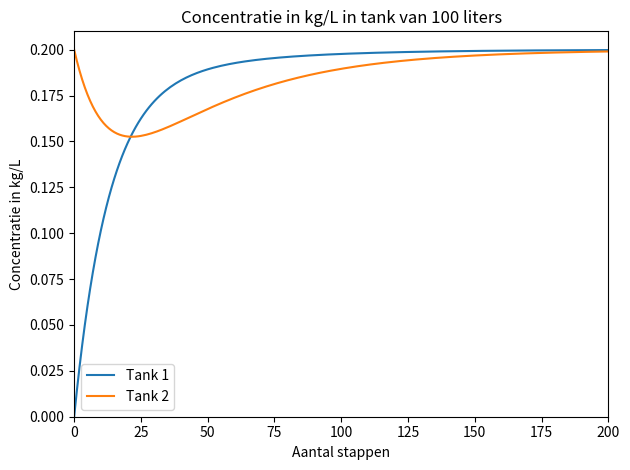

Recreate this plot in Python.
import matplotlib.pylab as plt
import numpy as np


def tanks(ts=120, liters=100, inL=6, uitL=4, uitR=3, inR=1, cL=0.2, cR=0.1):
    assert inL + inR == uitL + uitR, "Geen evenwicht! Meer in/uit dan in/uit"
    
    tank1 = np.zeros(ts + 1)
    tank2 = np.zeros(ts + 1)
    
    tank1[0] = 0  # Startconcentratie in kg/l
    tank2[0] = 20 / liters  # Startconcentratie in kg/l

    for step in range(ts):
        tank1[step + 1] = tank1[step] + (inL * cL / liters) + (inR * tank2[step] / liters) - (uitL / liters * tank1[step]) - (uitR / liters * tank1[step])
        tank2[step + 1] = tank2[step] + (uitR / liters * tank1[step]) - (inR * tank2[step] / liters) - (2 / liters * tank2[step])

    return tank1, tank2, np.arange(ts + 1)


def plotMe(ts=120, liters=100, inL=6, uitL=4, uitR=3, inR=1, cL=0.2, cR=0.1):
    tank1, tank2, tsArr = tanks(ts=ts, liters=liters, inL=inL, uitL=uitL, uitR=uitR, inR=inR, cL=cL, cR=cR)
    plt.plot(tsArr, tank1, label="Tank 1")
    plt.plot(tsArr, tank2, label="Tank 2")

    plt.xlim(0, ts)
    plt.ylim(bottom=0)
    plt.title(f"Concentratie in kg/L in tank van {liters} liters")
    plt.xlabel("Aantal stappen")
    plt.ylabel("Concentratie in kg/L")
    plt.legend()
    plt.tight_layout()


plotMe(200, 100)

plt.show()
